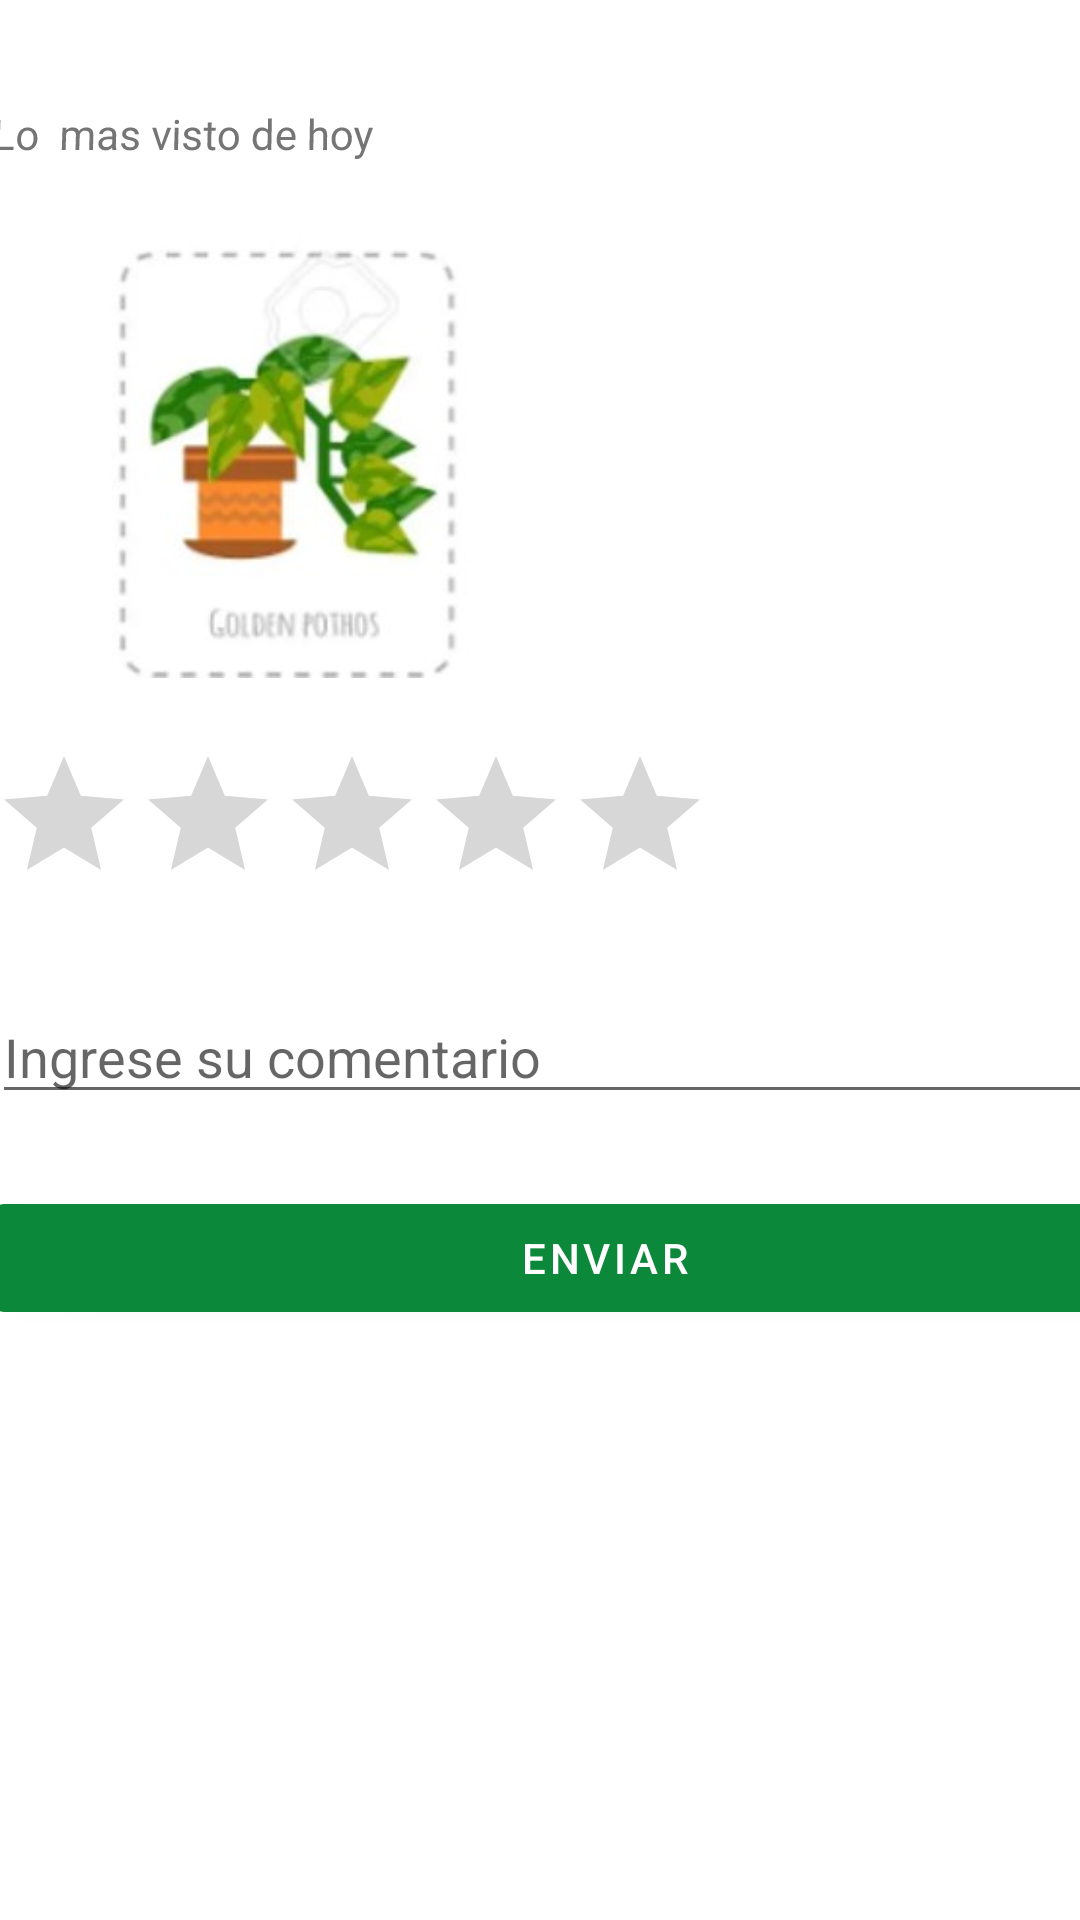

Here is an Android app screen rendered from its layout file. Give the layout XML and the strings, colors and styles it references.
<!-- AndroidManifest.xml: application theme Theme.Planti -->
<!-- res/layout/activity_rate_plant.xml -->
<?xml version="1.0" encoding="utf-8"?>
<androidx.constraintlayout.widget.ConstraintLayout xmlns:android="http://schemas.android.com/apk/res/android"
    xmlns:app="http://schemas.android.com/apk/res-auto"
    xmlns:tools="http://schemas.android.com/tools"
    android:layout_width="match_parent"
    android:layout_height="match_parent"
    tools:context=".RatePlant">

    <LinearLayout
        android:id="@+id/linearLayout"
        android:layout_width="411dp"
        android:layout_height="471dp"
        android:layout_marginTop="32dp"
        android:orientation="vertical"
        app:layout_constraintBottom_toBottomOf="parent"
        app:layout_constraintEnd_toEndOf="parent"
        app:layout_constraintHorizontal_bias="0.065"
        app:layout_constraintStart_toStartOf="parent"
        app:layout_constraintTop_toTopOf="parent"
        app:layout_constraintVertical_bias="0.023">

        <TextView
            android:id="@+id/mensajeTextView"
            android:layout_width="match_parent"
            android:layout_height="29dp"
            android:rotationX="2"
            android:text="Lo  mas visto de hoy" />

        <Space
            android:layout_width="match_parent"
            android:layout_height="14dp" />

        <ImageView
            android:id="@+id/ivPlant"
            android:layout_width="wrap_content"
            android:layout_height="148dp"
            app:srcCompat="@drawable/planta1"
            tools:ignore="ImageContrastCheck,ImageContrastCheck" />

        <Space
            android:layout_width="match_parent"
            android:layout_height="22dp" />

        <RatingBar
            android:id="@+id/rtgBar"
            android:layout_width="wrap_content"
            android:layout_height="wrap_content"
            android:numStars="5"
            tools:ignore="SpeakableTextPresentCheck" />

        <Space
            android:layout_width="match_parent"
            android:layout_height="25dp" />

        <EditText
            android:id="@+id/comentarioEditText"
            android:layout_width="match_parent"
            android:layout_height="wrap_content"
            android:ems="10"
            android:hint="Ingrese su comentario"
            android:inputType="textPersonName"
            tools:ignore="TouchTargetSizeCheck,TextContrastCheck,TextContrastCheck" />

        <Space
            android:layout_width="match_parent"
            android:layout_height="24dp" />

        <Button
            android:id="@+id/btnComent"
            android:layout_width="408dp"
            android:layout_height="wrap_content"
            android:onClick="btnComent"
            android:text="Enviar" />

    </LinearLayout>

</androidx.constraintlayout.widget.ConstraintLayout>
<!-- resources referenced by this layout -->
<resources>
  <!-- drawable planta1: jpg bitmap (drawable, 9567 bytes) -->
  <style name="Theme.Planti" parent="Theme.MaterialComponents.DayNight.DarkActionBar">
          
          <item name="colorPrimary">@color/purple_500</item>
          <item name="colorPrimaryVariant">@color/purple_700</item>
          <item name="colorOnPrimary">@color/white</item>
          
          <item name="colorSecondary">@color/teal_200</item>
          <item name="colorSecondaryVariant">@color/teal_700</item>
          <item name="colorOnSecondary">@color/black</item>
          
          <item name="android:statusBarColor">?attr/colorPrimaryVariant</item>
          
      </style>
  <color name="purple_500">#0C883B</color>
  <color name="purple_700">#25BB5E</color>
  <color name="white">#FFFFFFFF</color>
  <color name="teal_200">#FF03DAC5</color>
  <color name="teal_700">#FF018786</color>
  <color name="black">#FF000000</color>
</resources>
